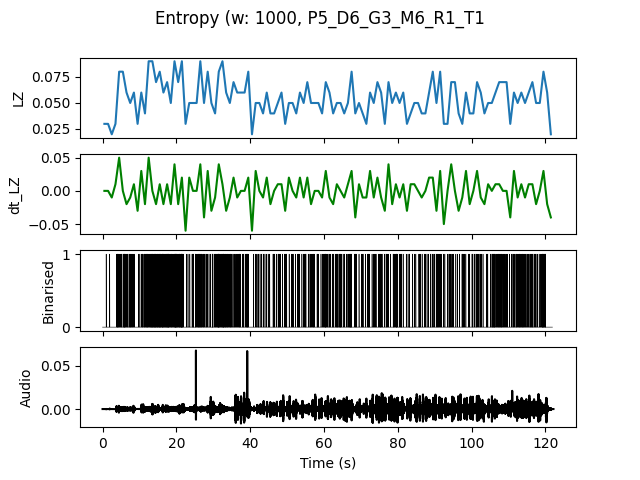

Data behind this chart, as committed beside it:
, t0, LZ, dt_LZ, IOI
0.0, 0.0, 0.0299, 0.0, 1.0
1.0, 1.0, 0.0299, 0.0, 1.0
2.0, 2.0, 0.01993, -0.009966, 0.0
3.0, 3.0, 0.0299, 0.009966, 1.0
4.0, 4.0, 0.07973, 0.04983, 0.1667
5.0, 5.0, 0.07973, 0.0, 0.1667
6.0, 6.0, 0.05979, -0.01993, 0.2
7.0, 7.0, 0.04983, -0.009966, 0.2
8.0, 8.0, 0.05979, 0.009966, 0.3333
9.0, 9.0, 0.0299, -0.0299, 1.0
10.0, 10.0, 0.05979, 0.0299, 0.25
11.0, 11.0, 0.03986, -0.01993, 0.25
12.0, 12.0, 0.08969, 0.04983, 0.1667
13.0, 13.0, 0.08969, 0.0, 0.1429
14.0, 14.0, 0.06976, -0.01993, 0.1429
15.0, 15.0, 0.07973, 0.009966, 0.125
16.0, 16.0, 0.05979, -0.01993, 0.1429
17.0, 17.0, 0.06976, 0.009966, 0.125
18.0, 18.0, 0.04983, -0.01993, 0.25
19.0, 19.0, 0.08969, 0.03986, 0.125
20.0, 20.0, 0.06976, -0.01993, 0.1667
21.0, 21.0, 0.08969, 0.01993, 0.1111
22.0, 22.0, 0.0299, -0.05979, 1.0
23.0, 23.0, 0.04983, 0.01993, 0.5
24.0, 24.0, 0.04983, 0.0, 0.25
25.0, 25.0, 0.04983, 0.0, 0.25
26.0, 26.0, 0.08969, 0.03986, 0.1429
27.0, 27.0, 0.04983, -0.03986, 0.3333
28.0, 28.0, 0.07973, 0.0299, 0.25
29.0, 29.0, 0.04983, -0.0299, 0.25
30.0, 30.0, 0.03986, -0.009966, 0.3333
31.0, 31.0, 0.07973, 0.03986, 0.1429
32.0, 32.0, 0.08969, 0.009966, 0.1429
33.0, 33.0, 0.05979, -0.0299, 0.1667
34.0, 34.0, 0.04983, -0.009966, 0.25
35.0, 35.0, 0.06976, 0.01993, 0.25
36.0, 36.0, 0.05979, -0.009966, 0.25
37.0, 37.0, 0.05979, 0.0, 0.25
38.0, 38.0, 0.05979, 0.0, 0.3333
39.0, 39.0, 0.07973, 0.01993, 0.2
40.0, 40.0, 0.01993, -0.05979, 0.0
41.0, 41.0, 0.04983, 0.0299, 0.3333
42.0, 42.0, 0.04983, 0.0, 0.3333
43.0, 43.0, 0.03986, -0.009966, 0.5
44.0, 44.0, 0.05979, 0.01993, 0.3333
45.0, 45.0, 0.03986, -0.01993, 1.0
46.0, 46.0, 0.03986, 0.0, 0.3333
47.0, 47.0, 0.04983, 0.009966, 0.3333
48.0, 48.0, 0.05979, 0.009966, 0.3333
49.0, 49.0, 0.0299, -0.0299, 0.3333
50.0, 50.0, 0.04983, 0.01993, 0.5
51.0, 51.0, 0.04983, 0.0, 0.3333
52.0, 52.0, 0.03986, -0.009966, 0.5
53.0, 53.0, 0.05979, 0.01993, 0.3333
54.0, 54.0, 0.04983, -0.009966, 0.3333
55.0, 55.0, 0.06976, 0.01993, 0.3333
56.0, 56.0, 0.04983, -0.01993, 0.25
57.0, 57.0, 0.04983, 0.0, 0.3333
58.0, 58.0, 0.04983, 0.0, 0.3333
59.0, 59.0, 0.03986, -0.009966, 0.5
... 62 more rows
